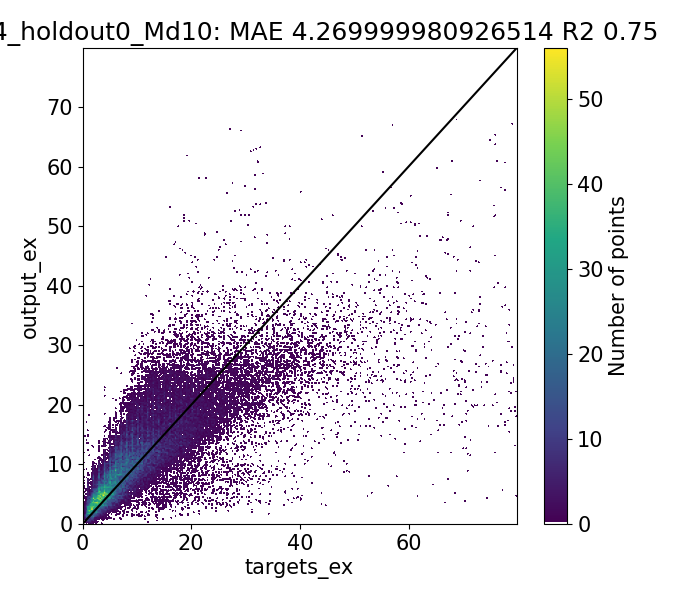

Source data for this figure (header and first rows):
Target, Output, Diff
3.085, 2.981, 0.1045
0.6233, 3.103, -2.479
0.63, 3.075, -2.445
0.9892, 1.99, -1.001
1.291, 1.083, 0.2084
1.202, 1.571, -0.3684
0.878, 1.659, -0.7813
0.7686, 1.642, -0.8734
1.0, 5.995, -4.995
4.207, 3.11, 1.097
1.065, 3.07, -2.005
1.308, 2.411, -1.104
1.979, 1.083, 0.8964
1.17, 2.292, -1.122
1.455, 2.277, -0.8215
1.22, 2.012, -0.7916
1.411, 1.992, -0.5808
2.0, 6.502, -4.502
5.273, 3.384, 1.889
1.79, 3.528, -1.738
1.421, 3.519, -2.098
2.11, 2.609, -0.4994
1.855, 2.595, -0.7401
2.181, 1.722, 0.4585
1.944, 2.402, -0.4576
1.64, 2.492, -0.8519
1.643, 2.476, -0.8336
1.37, 2.485, -1.115
3.0, 6.901, -3.901
2.858, 2.383, 0.475
7.663, 2.013, 5.65
1.686, 2.015, -0.3288
5.929, 2.935, 2.994
6.48, 2.918, 3.562
1.864, 2.862, -0.9972
1.56, 2.881, -1.321
2.315, 2.09, 0.2254
2.937, 1.355, 1.582
2.56, 2.116, 0.4441
2.47, 2.364, 0.1065
2.003, 2.389, -0.3852
2.143, 2.376, -0.2337
4.0, 4.686, -0.6859
2.574, 1.949, 0.6254
7.679, 1.652, 6.027
1.681, 1.785, -0.1038
6.112, 2.065, 4.047
1.725, 2.434, -0.7085
1.673, 2.394, -0.721
1.918, 1.769, 0.1496
2.797, 0.8142, 1.982
2.225, 1.556, 0.6692
2.112, 1.536, 0.5756
1.637, 1.847, -0.2095
1.9, 1.857, 0.04259
3.0, 3.9, -0.9003
5.697, 3.856, 1.841
1.491, 3.77, -2.279
2.215, 2.854, -0.6394
2.12, 2.638, -0.5182
... 44,228 more rows
